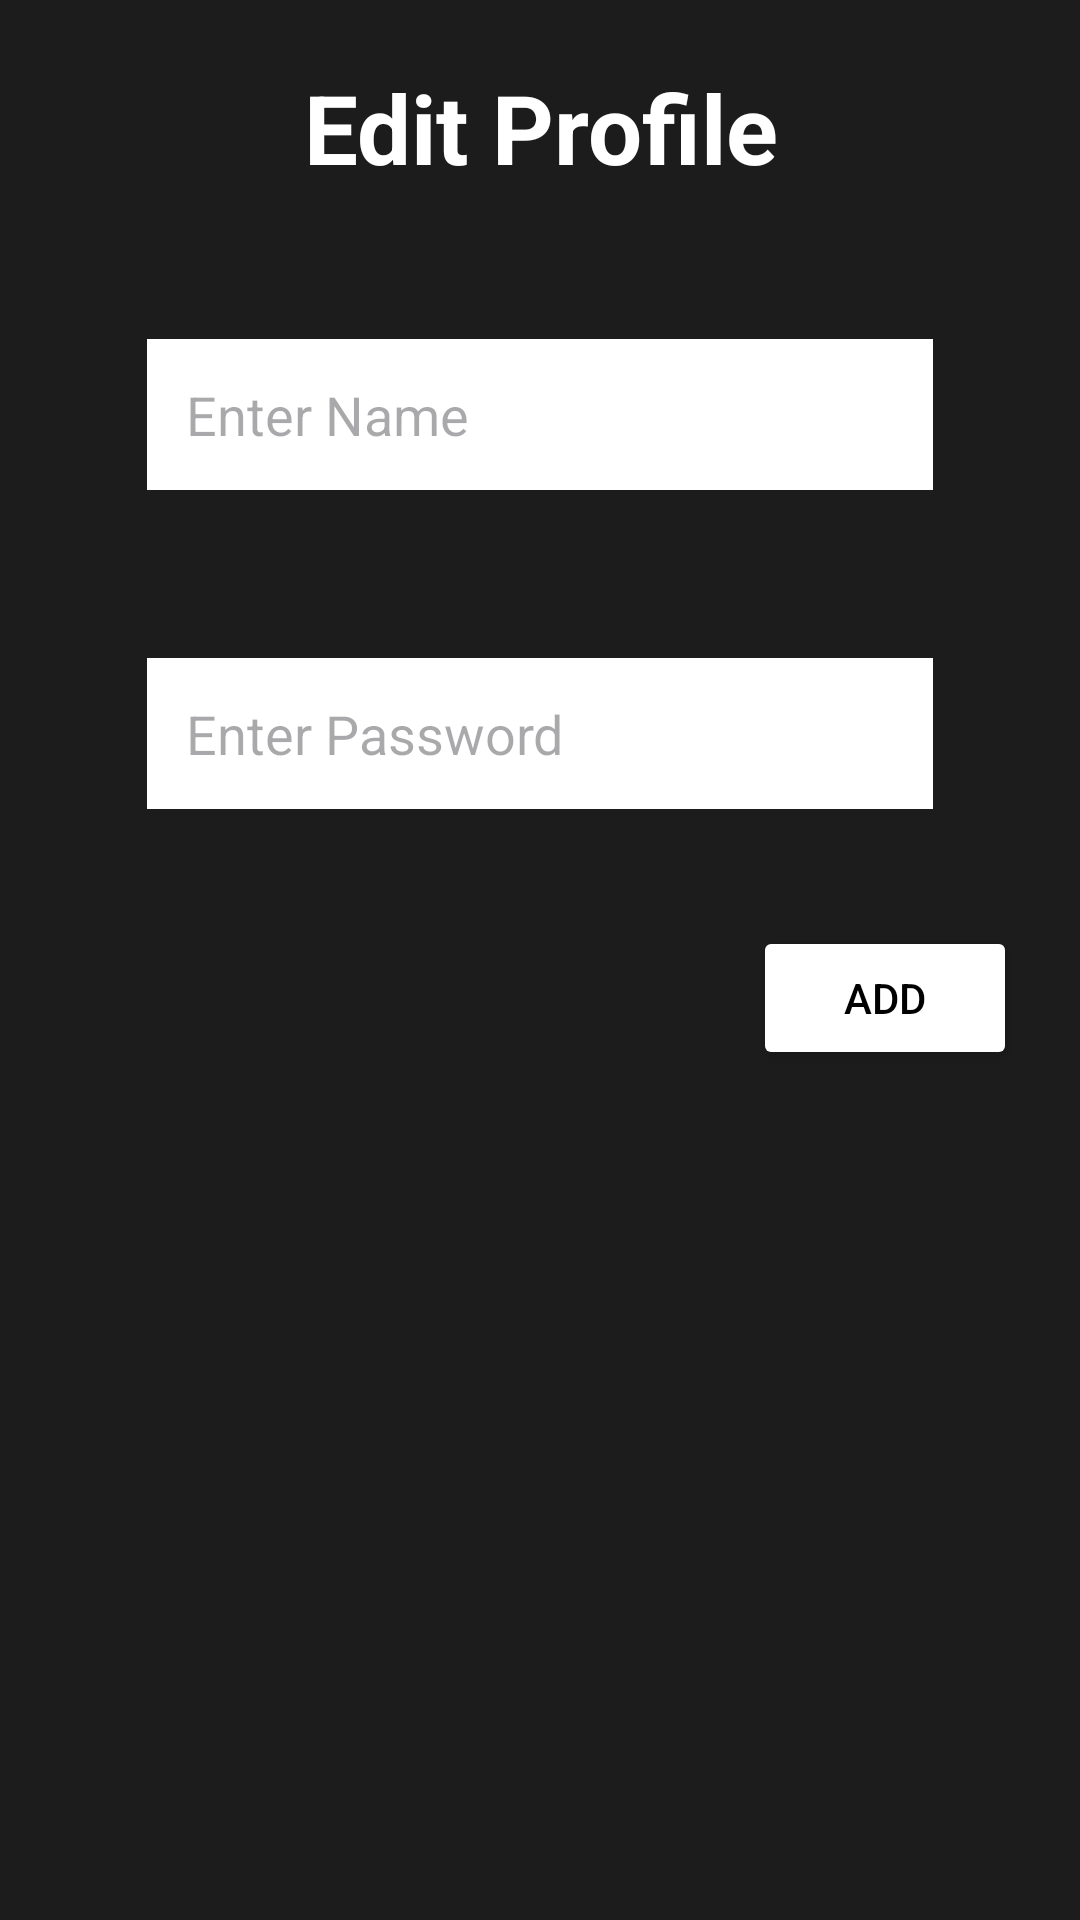

Produce the Android XML layout that renders to this screen, including the resource entries it uses.
<!-- AndroidManifest.xml: application theme Theme.MyApplication -->
<!-- res/layout/fragment_form.xml -->
<?xml version="1.0" encoding="utf-8"?>
<LinearLayout
    xmlns:android="http://schemas.android.com/apk/res/android"
    android:layout_width="match_parent"
    android:layout_height="match_parent"
    android:orientation="vertical"
    android:paddingLeft="21dp"
    android:paddingRight="21dp"
    android:paddingBottom="11dp"
    android:background="#1C1C1C"
    xmlns:tools="http://schemas.android.com/tools"
    tools:context=".Activity.AddContactActivity"
    >

    <TextView
        android:layout_width="match_parent"
        android:layout_height="wrap_content"
        android:gravity="center"
        android:textStyle="bold"
        android:textSize="32sp"
        android:textColor="#fff"
        android:id="@+id/txtTitle"
        android:layout_margin="21sp"
        android:text="Edit Profile"
        />


    <EditText
        android:layout_width="match_parent"
        android:layout_height="wrap_content"
        android:hint="Enter Name"
        android:background="#fff"
        android:padding="13dp"
        android:id="@+id/edtName"
        android:layout_marginBottom="13sp"
        android:layout_margin="28dp"
        android:inputType="text"
        />

    <EditText
        android:layout_width="match_parent"
        android:layout_height="wrap_content"
        android:hint="Enter Password"
        android:background="#fff"
        android:padding="13dp"
        android:id="@+id/edtNumber"
        android:layout_marginBottom="11sp"
        android:layout_margin="28dp"
        android:inputType="number"
        />

    <Button
        android:layout_width="wrap_content"
        android:layout_height="wrap_content"
        android:text="Add"
        android:id="@+id/btnAction"
        android:backgroundTint="#fff"
        android:layout_marginTop="11dp"
        android:textColor="@color/design_default_color_on_secondary"
        android:layout_gravity="end"
        android:gravity="center"/>
</LinearLayout>
<!-- resources referenced by this layout -->
<resources>
  <style name="Theme.MyApplication" parent="Base.Theme.MyApplication" />
  <style name="Base.Theme.MyApplication" parent="Theme.Material3.DayNight.NoActionBar">
          
          
          
          <item name="colorPrimary">@color/my_primary</item>
          <item name="colorPrimaryVariant">@color/my_primary</item>
          <item name="colorOnPrimary">@color/white</item>
          
          <item name="colorSecondary">@color/my_secondary</item>
          <item name="colorSecondaryVariant">@color/my_secondary</item>
          <item name="colorOnSecondary">@color/black</item>
          
          <item name="android:statusBarColor">@color/my_primary</item>
          
  
      </style>
  <color name="my_primary">#D8AD2D</color>
  <color name="white">#FFFFFFFF</color>
  <color name="my_secondary">#D8AD2D</color>
  <color name="black">#FF000000</color>
</resources>
